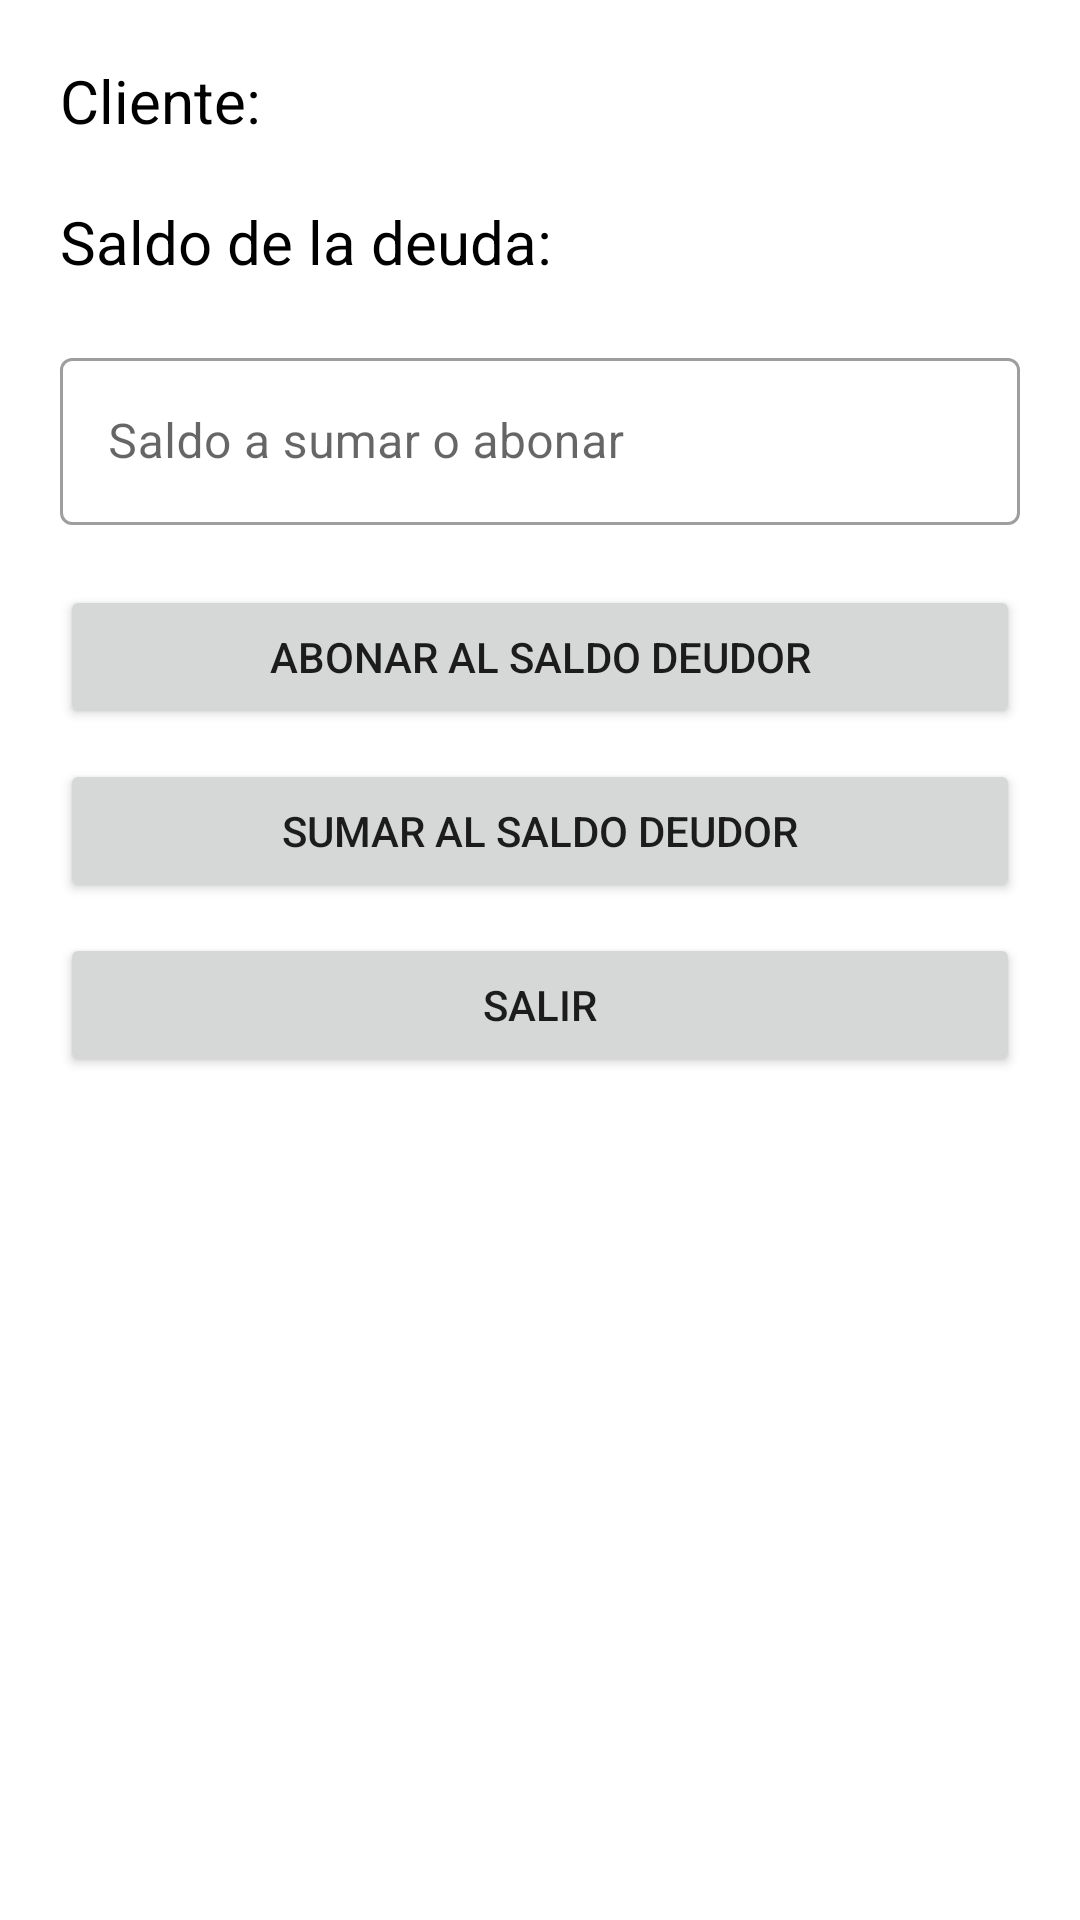

Produce the Android XML layout that renders to this screen, including the resource entries it uses.
<!-- AndroidManifest.xml: application theme Theme.ProyectoBD -->
<!-- res/layout/dialog_deuda.xml -->
<?xml version="1.0" encoding="utf-8"?>
<LinearLayout
    xmlns:android="http://schemas.android.com/apk/res/android" android:layout_width="match_parent"
    android:layout_height="match_parent"
    android:orientation="vertical">
    <TextView
        android:id="@+id/textView_cliente_deuda"
        android:layout_width="match_parent"
        android:layout_height="wrap_content"
        android:layout_marginStart="20dp"
        android:layout_marginTop="20dp"
        android:layout_marginEnd="20dp"
        android:layout_marginBottom="10dp"
        android:text="@string/cliente"
        android:textColor="@color/black"
        android:textSize="20sp" />

    <TextView
        android:id="@+id/textView_saldo_deuda"
        android:layout_width="match_parent"
        android:layout_height="wrap_content"
        android:layout_marginStart="20dp"
        android:layout_marginTop="10dp"
        android:layout_marginEnd="20dp"
        android:layout_marginBottom="10dp"
        android:text="@string/saldo_de_la_deuda"
        android:textColor="@color/black"
        android:textSize="20sp" />


    <com.google.android.material.textfield.TextInputLayout
        android:id="@+id/textInputLayout_saldos_deuda"
        style="@style/Widget.MaterialComponents.TextInputLayout.OutlinedBox"
        android:layout_width="match_parent"
        android:layout_height="wrap_content"
        android:layout_marginStart="20dp"
        android:layout_marginTop="10dp"
        android:layout_marginEnd="20dp"
        android:layout_marginBottom="10dp"
        android:hint="@string/saldo_a_sumar_o_abonar">

        <com.google.android.material.textfield.TextInputEditText
            android:layout_width="match_parent"
            android:layout_height="wrap_content"
            android:inputType="numberDecimal" />
    </com.google.android.material.textfield.TextInputLayout>

    <Button
        android:id="@+id/button_abonar_deuda"
        android:layout_width="match_parent"
        android:layout_height="wrap_content"
        android:layout_marginStart="20dp"
        android:layout_marginTop="10dp"
        android:layout_marginEnd="20dp"
        android:layout_marginBottom="5dp"
        android:text="@string/abonar_al_saldo_deudor" />

    <Button
        android:id="@+id/button_sumar_deuda"
        android:layout_width="match_parent"
        android:layout_height="wrap_content"
        android:layout_marginStart="20dp"
        android:layout_marginTop="5dp"
        android:layout_marginEnd="20dp"
        android:layout_marginBottom="5dp"
        android:text="@string/sumar_al_saldo_deudor" />

    <Button
        android:id="@+id/button_salir_deuda"
        android:layout_width="match_parent"
        android:layout_height="wrap_content"
        android:layout_marginStart="20dp"
        android:layout_marginTop="5dp"
        android:layout_marginEnd="20dp"
        android:layout_marginBottom="15dp"
        android:text="@string/salir" />

</LinearLayout>
<!-- resources referenced by this layout -->
<resources>
  <string name="abonar_al_saldo_deudor">Abonar al saldo deudor</string>
  <string name="cliente">Cliente:</string>
  <string name="saldo_a_sumar_o_abonar">Saldo a sumar o abonar</string>
  <string name="saldo_de_la_deuda">Saldo de la deuda:</string>
  <string name="salir">Salir</string>
  <string name="sumar_al_saldo_deudor">Sumar al saldo deudor</string>
  <style name="Theme.ProyectoBD" parent="Theme.MaterialComponents.DayNight.DarkActionBar">
          
          <item name="colorPrimary">@color/purple_500</item>
          <item name="colorPrimaryVariant">@color/purple_700</item>
          <item name="colorOnPrimary">@color/white</item>
          
          <item name="colorSecondary">@color/teal_200</item>
          <item name="colorSecondaryVariant">@color/teal_700</item>
          <item name="colorOnSecondary">@color/black</item>
          
          <item name="android:statusBarColor" tools:targetApi="l">?attr/colorPrimaryVariant</item>
          
      </style>
  <!-- not gathered from this repository: default colours our renderer supplied (Android Studio template values) -->
  <color name="purple_500">#FF6200EE</color>
  <color name="purple_700">#FF3700B3</color>
  <color name="teal_200">#FF03DAC5</color>
  <color name="teal_700">#FF018786</color>
  <color name="black">#FF000000</color>
  <color name="white">#FFFFFFFF</color>
</resources>
